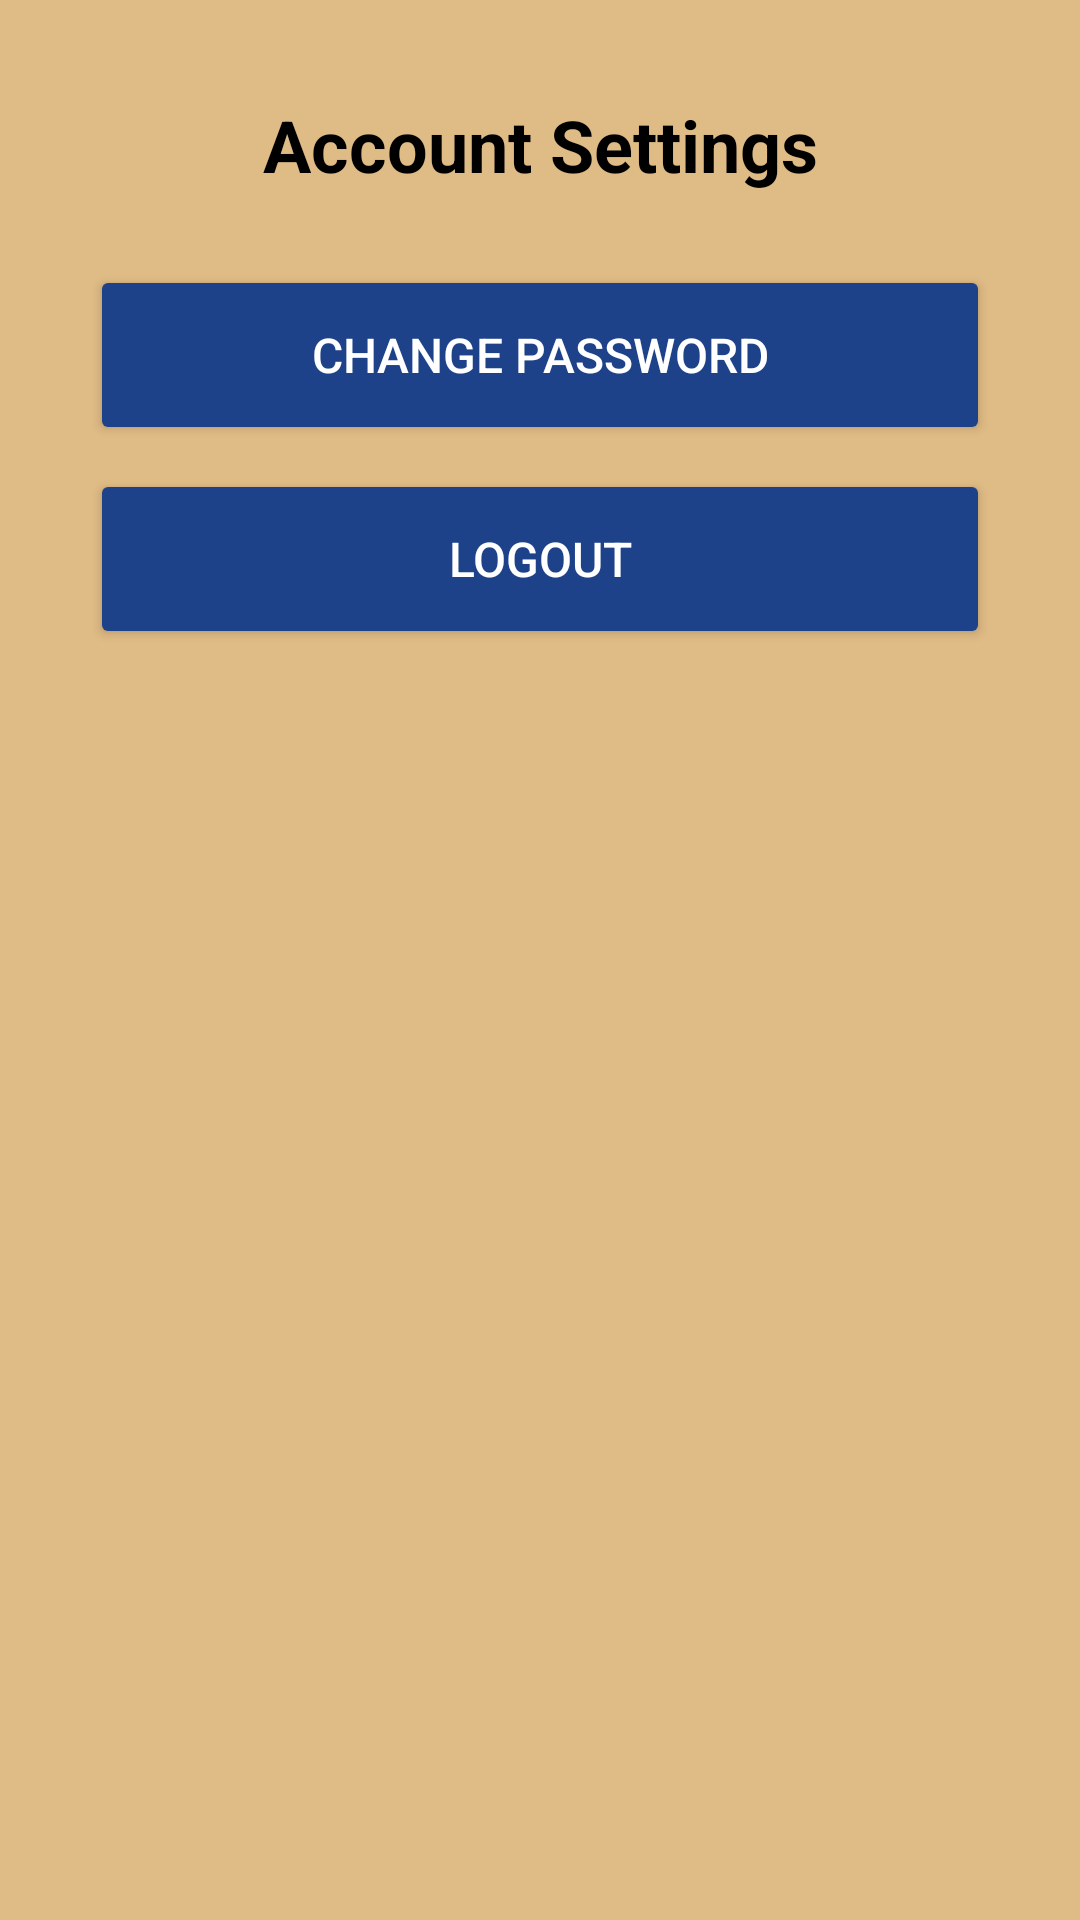

Android layout source for this screen:
<!-- AndroidManifest.xml: application theme Theme.Fantasy_Basketball -->
<!-- res/layout/fragment_settings.xml -->
<?xml version="1.0" encoding="utf-8"?>
<androidx.constraintlayout.widget.ConstraintLayout xmlns:android="http://schemas.android.com/apk/res/android"
    xmlns:app="http://schemas.android.com/apk/res-auto"
    xmlns:tools="http://schemas.android.com/tools"
    android:layout_width="match_parent"
    android:layout_height="match_parent"
    android:background="@color/background"
    tools:context=".SettingsFragment">

    
    <TextView
        android:id="@+id/settingsTitle"
        android:layout_width="wrap_content"
        android:layout_height="wrap_content"
        android:layout_marginTop="32dp"
        android:text="Account Settings"
        android:textColor="@android:color/black"
        android:textSize="24sp"
        android:textStyle="bold"
        app:layout_constraintEnd_toEndOf="parent"
        app:layout_constraintStart_toStartOf="parent"
        app:layout_constraintTop_toTopOf="parent" />

    
    <Button
        android:id="@+id/changePasswordButton"
        android:layout_width="@dimen/settings_buttons_width"
        android:layout_height="@dimen/settings_buttons_height"
        android:layout_marginStart="16dp"
        android:layout_marginTop="24dp"
        android:layout_marginEnd="16dp"
        android:backgroundTint="@color/button_color"
        android:text="Change Password"
        android:textColor="@color/button_text_color"
        android:textSize="16sp"
        app:layout_constraintEnd_toEndOf="parent"
        app:layout_constraintStart_toStartOf="parent"
        app:layout_constraintTop_toBottomOf="@id/settingsTitle" />

    <Button
        android:id="@+id/logoutButton"
        android:layout_width="@dimen/settings_buttons_width"
        android:layout_height="@dimen/settings_buttons_height"
        android:layout_marginStart="16dp"
        android:layout_marginTop="8dp"
        android:layout_marginEnd="16dp"
        android:backgroundTint="@color/button_color"
        android:text="Logout"
        android:textColor="@color/button_text_color"
        android:textSize="16sp"
        app:layout_constraintEnd_toEndOf="parent"
        app:layout_constraintHorizontal_bias="0.502"
        app:layout_constraintStart_toStartOf="parent"
        app:layout_constraintTop_toBottomOf="@+id/changePasswordButton" />

</androidx.constraintlayout.widget.ConstraintLayout>
<!-- resources referenced by this layout -->
<resources>
  <color name="background">#dfbb85</color>
  <color name="button_color">#1d428a</color>
  <color name="button_text_color">#FFFFFF</color>
  <dimen name="settings_buttons_height">60dp</dimen>
  <dimen name="settings_buttons_width">300dp</dimen>
  <style name="Theme.Fantasy_Basketball" parent="Theme.MaterialComponents.DayNight.NoActionBar" />
</resources>
